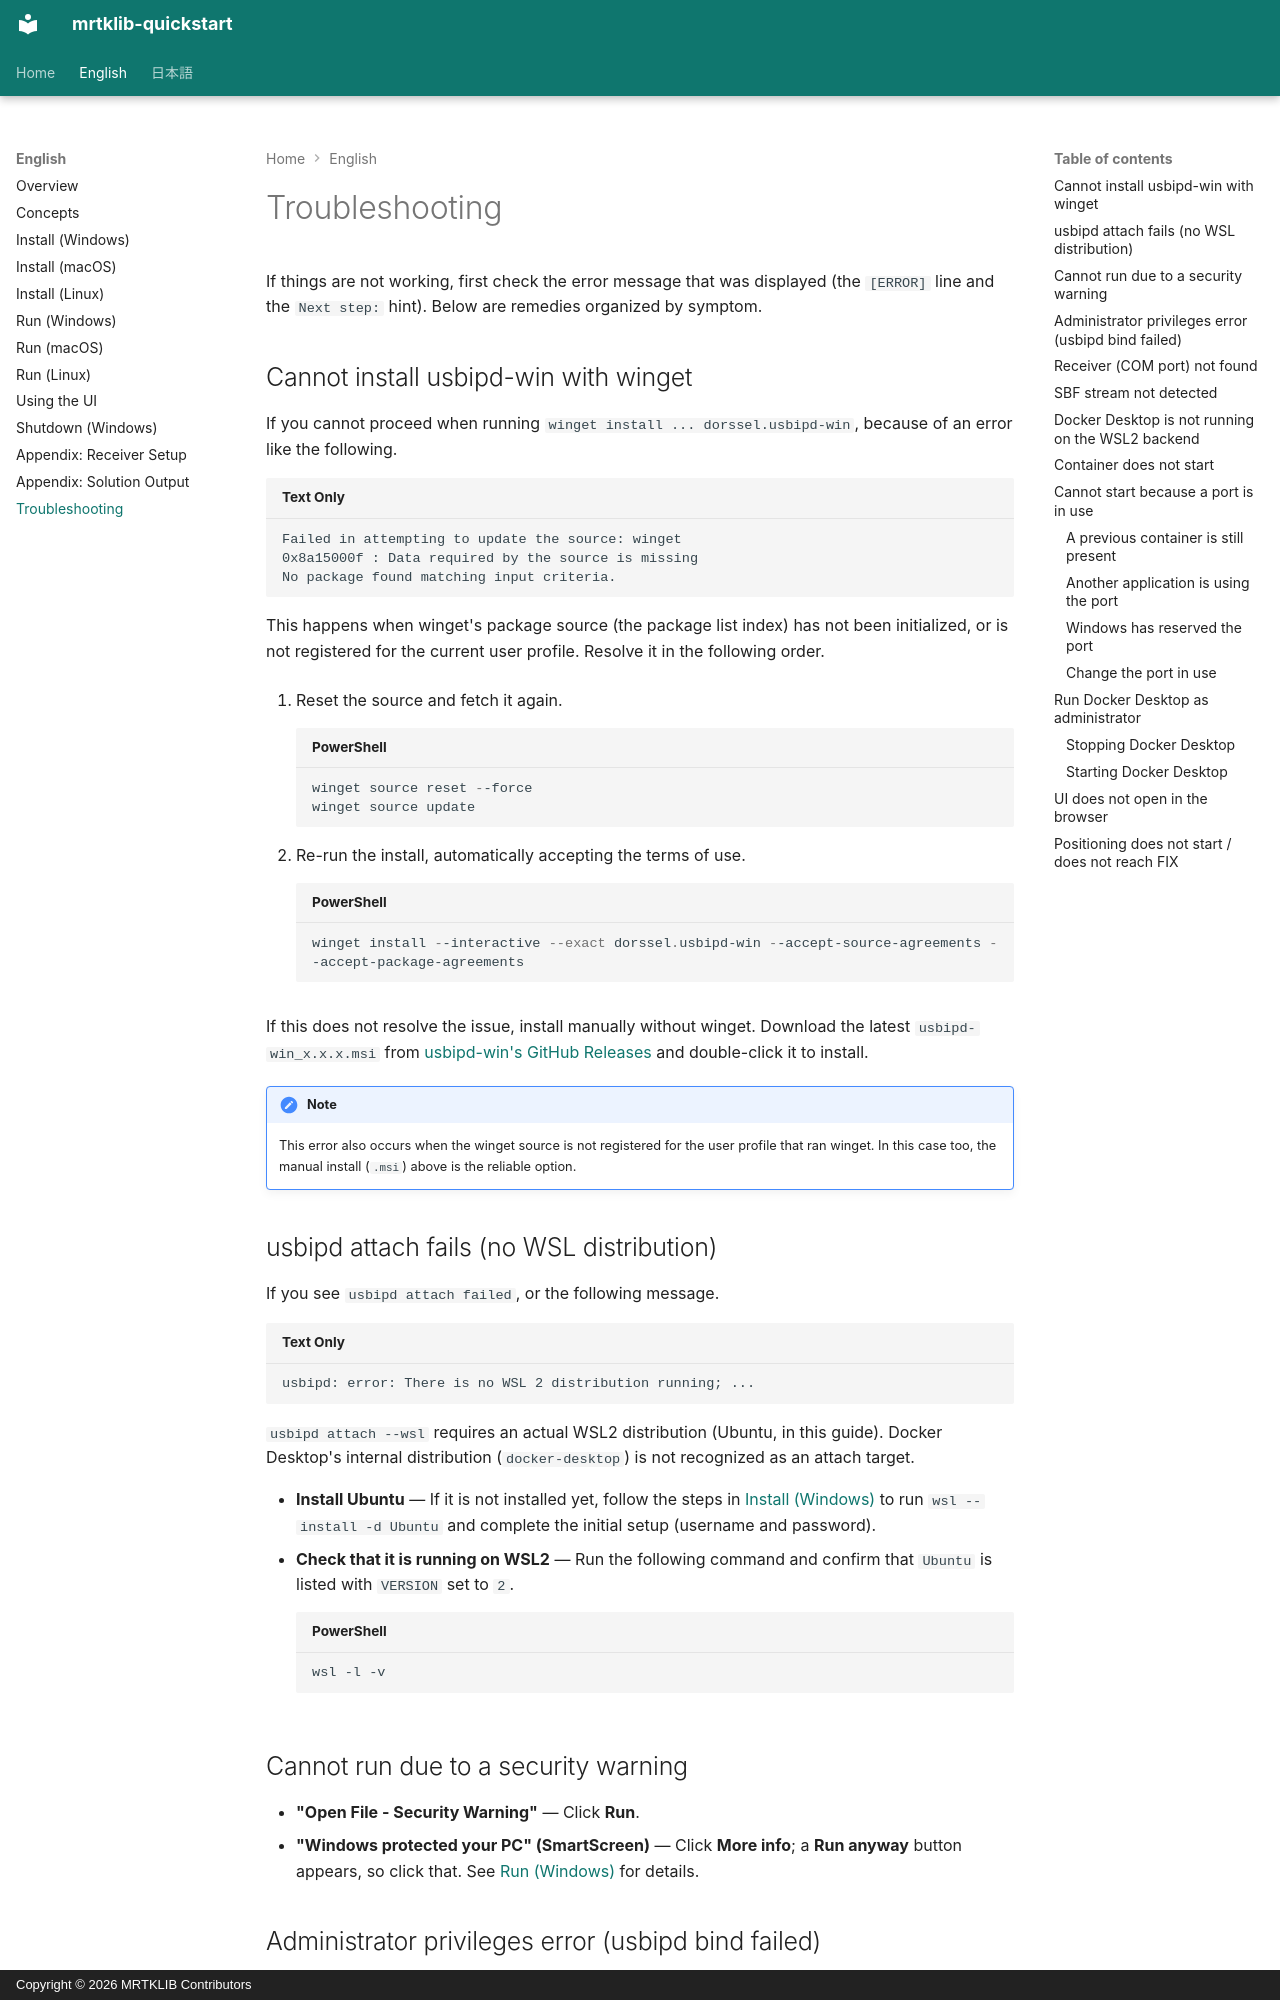

repository: h-shiono/mrtklib-quickstart · page: en/90-troubleshooting.html · generator: mkdocs · copyright: Copyright © 2026 MRTKLIB Contributors

# Troubleshooting

<!-- Organized by symptom, roughly in the order a user reaches them during setup.
     Windows-first; macOS/Linux specifics are TODO. -->

If things are not working, first check the error message that was displayed (the `[ERROR]` line and the `Next step:` hint). Below are remedies organized by symptom.

## Cannot install usbipd-win with winget {#sec-troubleshooting-winget}

If you cannot proceed when running `winget install ... dorssel.usbipd-win`, because of an error like the following.

```
Failed in attempting to update the source: winget
0x8a15000f : Data required by the source is missing
No package found matching input criteria.
```

This happens when winget's package source (the package list index) has not been initialized, or is not registered for the current user profile. Resolve it in the following order.

1. Reset the source and fetch it again.

    ```powershell
    winget source reset --force
    winget source update
    ```

2. Re-run the install, automatically accepting the terms of use.

    ```powershell
    winget install --interactive --exact dorssel.usbipd-win --accept-source-agreements --accept-package-agreements
    ```

If this does not resolve the issue, install manually without winget. Download the latest `usbipd-win_x.x.x.msi` from [usbipd-win's GitHub Releases](https://github.com/dorssel/usbipd-win/releases/latest) and double-click it to install.

!!! note "Note"

    This error also occurs when the winget source is not registered for the user profile that ran winget. In this case too, the manual install (`.msi`) above is the reliable option.

## usbipd attach fails (no WSL distribution) {#sec-troubleshooting-usbipd-attach}

If you see `usbipd attach failed`, or the following message.

```
usbipd: error: There is no WSL 2 distribution running; ...
```

`usbipd attach --wsl` requires an actual WSL2 distribution (Ubuntu, in this guide). Docker Desktop's internal distribution (`docker-desktop`) is not recognized as an attach target.

- **Install Ubuntu** — If it is not installed yet, follow the steps in [Install (Windows)](20-install-windows.md#sec-win-wsl2-install) to run `wsl --install -d Ubuntu` and complete the initial setup (username and password).
- **Check that it is running on WSL2** — Run the following command and confirm that `Ubuntu` is listed with `VERSION` set to `2`.

    ```powershell
    wsl -l -v
    ```

## Cannot run due to a security warning {#sec-troubleshooting-security-warning}

- **"Open File - Security Warning"** — Click **Run**.
- **"Windows protected your PC" (SmartScreen)** — Click **More info**; a **Run anyway** button appears, so click that. See [Run (Windows)](30-run-windows.md) for details.
